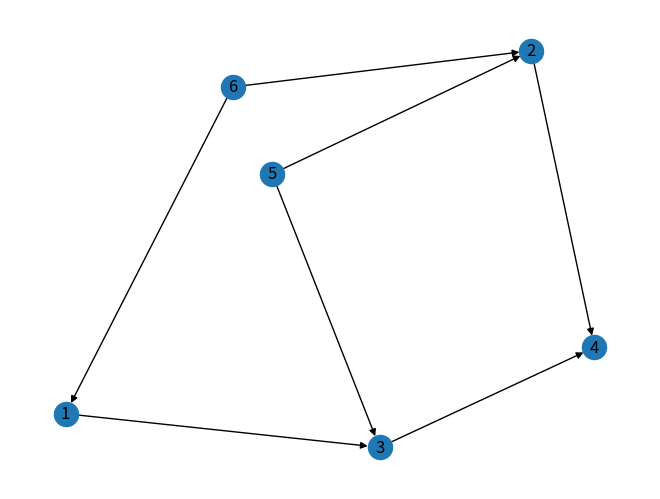

Reproduce this figure in Python. (Note: this script raises an exception after producing the figure.)
import numpy as np
import networkx as nx
import matplotlib.pyplot as plt

class Registro:
    def __init__(self, nodo, conocido, distancia, camino):
        self.nodo= nodo
        self.conocido=conocido
        self.distancia= distancia
        self.camino=camino

class DigrafoSec:
    __arreglo: np.array
    __vertices: int
    __pesos: np.array


    def __init__(self, vertices, aristas):
        self.__vertices = vertices
        self.__arreglo= np.full((len(self.__vertices), len(self.__vertices)), False)
        self.__pesos= np.full((len(self.__vertices),len(self.__vertices)),1)
        for arista in aristas:
            self.__arreglo[self.HayVertice(arista[0])][self.HayVertice(arista[1])]= True

    def getPeso(self, ver1, ver2):
        if self.HayVertice(ver1) and self.HayVertice(ver2):
            return self.__pesos[ver1][ver2]

    def setPesos(self, pesos: list):
        for peso in pesos:
            self.__pesos[self.HayVertice(peso[0])][self.HayVertice(peso[1])] = peso[2]

    def HayVertice(self,vertice):
        for i in range(len(self.__vertices)):
            if self.__vertices[i] == vertice:
                return i
        raise Exception("Vertice inexistente")

    def Adycente(self, vertice):
        pos= self.HayVertice(vertice)
        lista= []
        for i in range(len(self.__vertices)):
            if self.__arreglo[pos][i]:
                lista.append(self.__vertices[i])
        return lista

    def Camino(self, inicio, fin):
        visit= []
        pila=[]
        pila.append(inicio)
        while len(pila)>0:
            v=pila.pop()
            if v not in visit:
                visit.append(v)
                if v== fin:
                    return visit
            a= self.Adycente(v)
            for w in a:
                pila.append(w)

        return None



    def Dijktra(self,Origen):
        Tabla={}
        for vert in self.__vertices:
            Tabla[vert]= Registro(vert, False, 9999999999, None)
        Tabla[Origen].distancia=0

        for i in range(len(self.__vertices)):
            v= None
            for vert in self.__vertices:
                if not Tabla[vert].conocido:
                    if v == None or Tabla[vert].distancia < Tabla[v].distancia:
                        v= vert

            Tabla[v].conocido=True

            for w in self.Adycente(v):
                if Tabla[v].distancia + self.getPeso(v,w) < Tabla[w].distancia:
                    Tabla[w].distancia= Tabla[v].distancia + self.getPeso(v,w)
                    Tabla[w].camino=v
        return Tabla

    def MinimoCamino(self, inicio, fin):
        if self.HayVertice(inicio) and  self.HayVertice(fin):

            Tabla= self.Dijktra(inicio)
            camino=[]
            vert= fin
            while vert!=None:
                camino.append(vert)
                vert=Tabla[vert].camino
            camino.reverse()
            return camino


    def RecorridoenProfundidad(self, vinicial):
        vis=[]
        pila=[]
        pila.append(vinicial)
        while len(pila)>0:
            ve= pila.pop()
            if ve not in vis:
                vis.append(ve)
                adyacentes= self.Adycente(ve)
                for w in adyacentes:
                    pila.append(w)
        return vis


    def Conexo(self):
        conexo= False
        i=0
        while i<len(self.__vertices) and conexo==False:
            if len(self.RecorridoenProfundidad(self.__vertices[i]))< len(self.__vertices):
                conexo=True
            i+=1
        return conexo


    def grado(self, vertice):
        return len(self.Adycente(vertice))

    def mostrar(self):
        print(self.__arreglo)

    def RecorridoenAmplitud(self, vert):
        vis=[]
        cola=[]
        cola.append(vert)
        while len(cola)>0:
            ve=cola.pop(0)
            if ve not in vis:
                vis.append(ve)
                adyacentes = self.Adycente(ve)
                for w in adyacentes:
                    cola.append(w)
        return vis


    def Aciclico(self):
        vis = []
        pila = []
        pila.append(self.__vertices[0])
        while len(pila) > 0:
            ve = pila.pop()
            if ve not in vis:
                vis.append(ve)
                adyacentes = self.Adycente(ve)
                for w in adyacentes:
                    if w in vis:
                        return False
                    pila.append(w)
        return True

    def NodoSumidero(self, vertice):
        sumidero=False
        i=0
        while i<len(self.__vertices) and not sumidero:
            if vertice in self.Adycente(self.__vertices[i]):
                sumidero=True
            i+=1

        return len(self.Adycente(vertice))==0 and sumidero

    def NodoFuente(self, vertice):
        Fuente = True
        i = 0
        while i < len(self.__vertices) and Fuente:
            if vertice in self.Adycente(self.__vertices[i]):
                Fuente = True
            i += 1

        return len(self.Adycente(vertice))>0 and Fuente

    def grafico(self, vertices, adyacencia):
        G = nx.DiGraph()
        G.add_nodes_from(vertices)
        G.add_edges_from(adyacencia)
        nx.draw(G, with_labels=True)
        plt.show()

if __name__ == '__main__':
    vertices = [1, 2, 3, 4, 5, 6]
    aristas = [(1, 3), (2, 4), (5, 3), (6, 1), (6, 2), (5, 2), (3, 4)]
    Digrafo = DigrafoSec(vertices, aristas)
    Digrafo.grafico(vertices, aristas)
    print('Nodos adyacentes del vertice 1= ', Digrafo.Adycente(1))
    print('Grado del nodo 2= ', Digrafo.grado(2))
    print('Recorrido en profundidad con el nodo 1 de inicio= ', Digrafo.RecorridoenProfundidad(1))
    print('Recorrido en amplitud con el nodo 1 de inicio= ', Digrafo.RecorridoenAmplitud(1))

    if Digrafo.Conexo():
        print('El grafo si es conexo')
    else:
        print('El grafo NO es conexo')

    print('Camino Minimo entre los vertices 3 y 6: ', Digrafo.MinimoCamino(3, 6))
    Digrafo.grafico(vertices, aristas)
